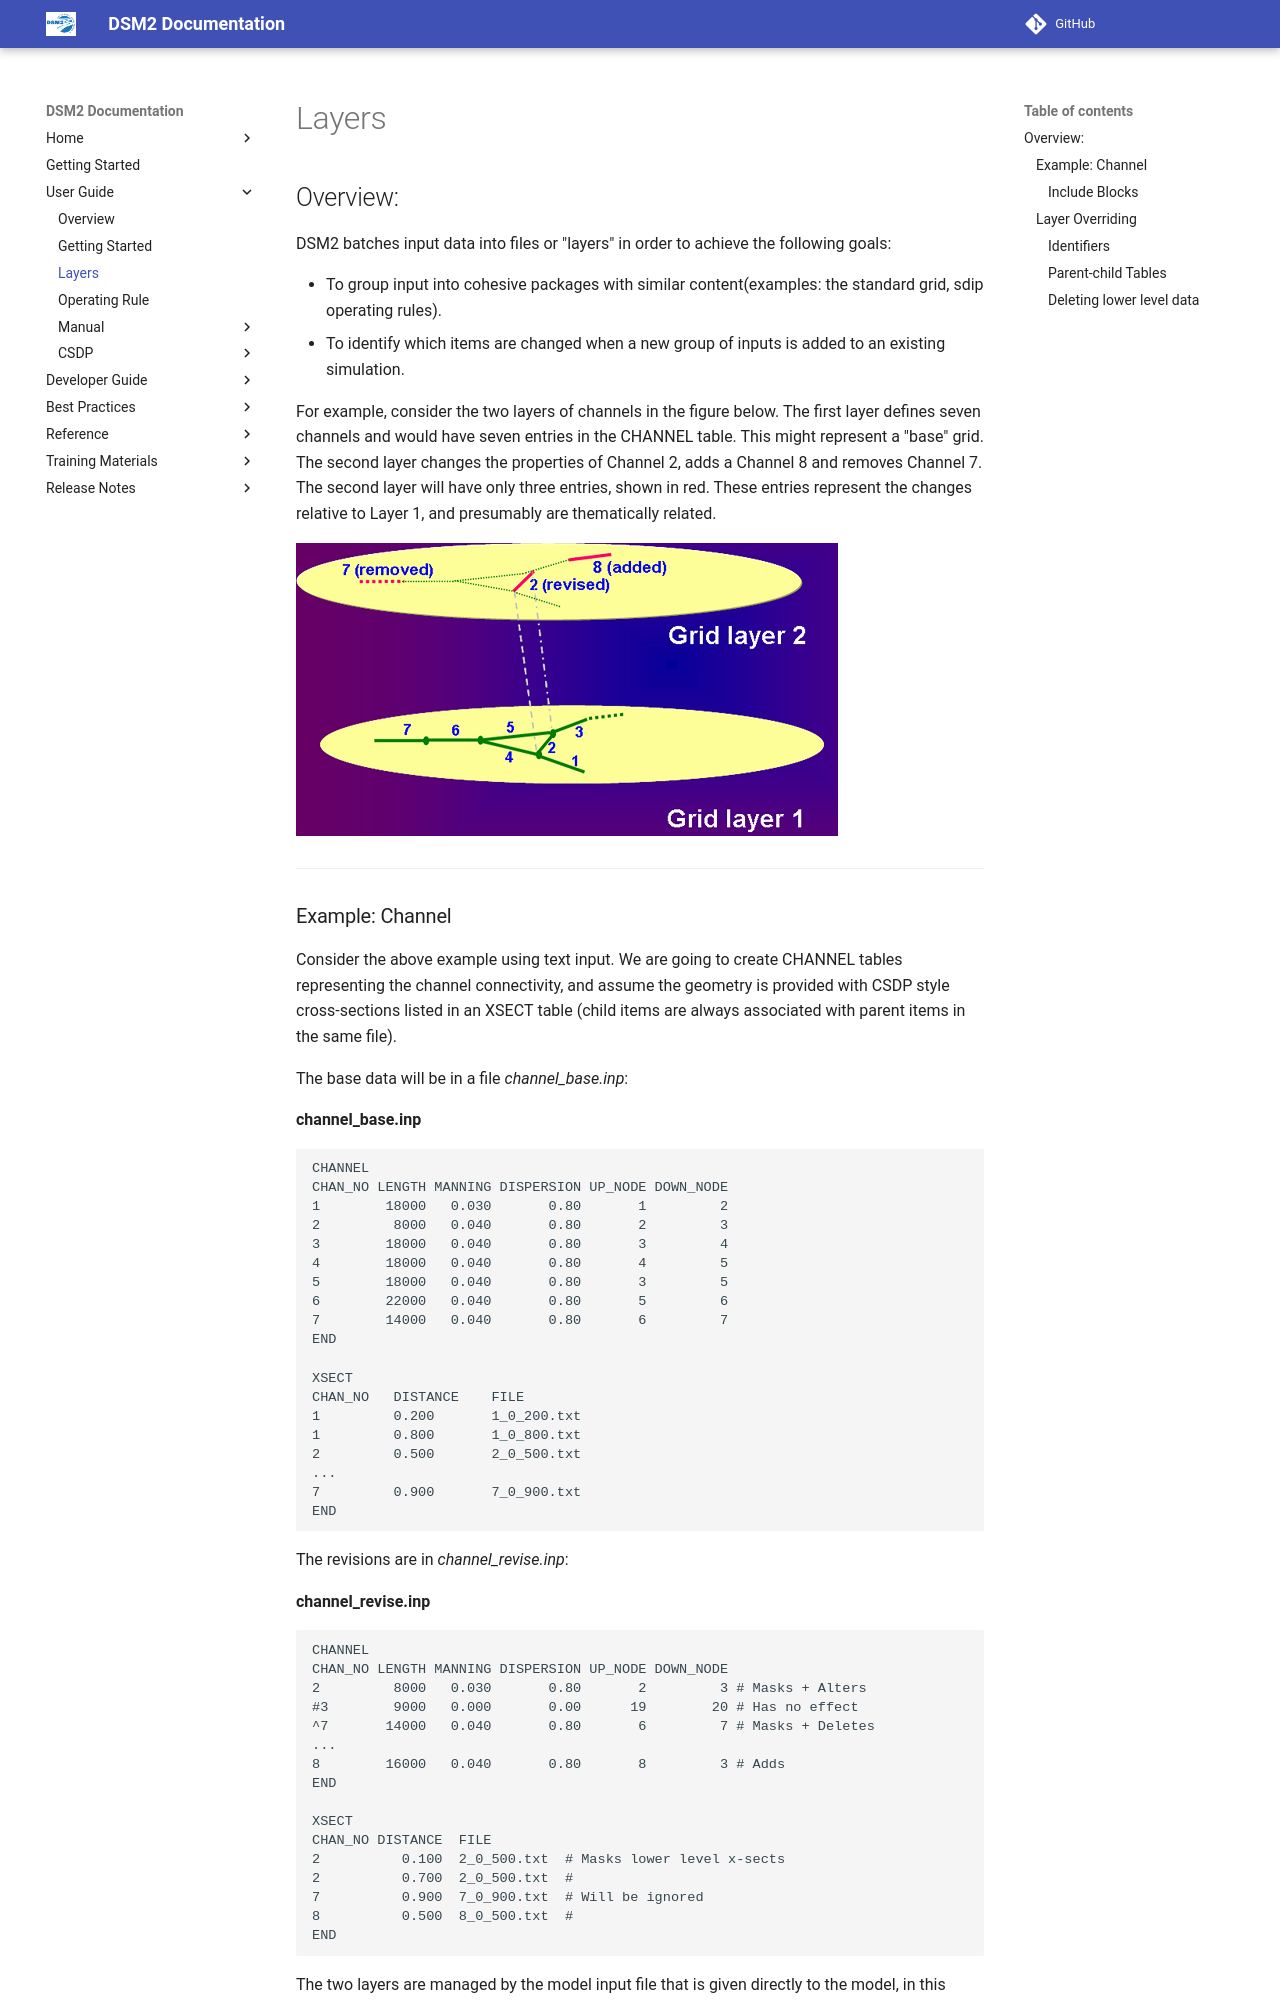

repository: CADWRDeltaModeling/dsm2 · page: manual/reference/Layers/index.html · generator: mkdocs

# Layers

## Overview:

DSM2 batches input data into files or "layers" in order to achieve the
following goals:

-   To group input into cohesive packages with similar content(examples:
    the standard grid, sdip operating rules).
-   To identify which items are changed when a new group of inputs is
    added to an existing simulation.

For example, consider the two layers of channels in the figure below.
The first layer defines seven channels and would have seven entries in
the CHANNEL table. This might represent a "base" grid. The second layer
changes the properties of Channel 2, adds a Channel 8 and removes
Channel 7. The second layer will have only three entries, shown in red.
These entries represent the changes relative to Layer 1, and presumably
are thematically related.

  

![Layer system example](../../attachments/87228551/87228550.png)

------------------------------------------------------------------------

### Example: Channel

Consider the above example using text input. We are going to
create CHANNEL tables representing the channel connectivity, and assume
the geometry is provided with CSDP style cross-sections listed in
an XSECT table (child items are always associated with parent items in
the same file).

The base data will be in a file *channel_base.inp*:

**channel_base.inp**

``` text
CHANNEL
CHAN_NO LENGTH MANNING DISPERSION UP_NODE DOWN_NODE
1        18000   0.030       0.80       1         2
2         8000   0.040       0.80       2         3
3        18000   0.040       0.80       3         4
4        18000   0.040       0.80       4         5
5        18000   0.040       0.80       3         5
6        22000   0.040       0.80       5         6
7        14000   0.040       0.80       6         7
END

XSECT
CHAN_NO   DISTANCE    FILE
1         0.200       1_0_200.txt
1         0.800       1_0_800.txt
2         0.500       2_0_500.txt
...
7         0.900       7_0_900.txt
END
```

  

The revisions are in *channel_revise.inp*:

**channel_revise.inp**

``` text
CHANNEL
CHAN_NO LENGTH MANNING DISPERSION UP_NODE DOWN_NODE
2         8000   0.030       0.80       2         3 # Masks + Alters
#3        9000   0.000       0.00      19        20 # Has no effect
^7       14000   0.040       0.80       6         7 # Masks + Deletes
...
8        16000   0.040       0.80       8         3 # Adds
END

XSECT
CHAN_NO DISTANCE  FILE
2          0.100  2_0_500.txt  # Masks lower level x-sects 
2          0.700  2_0_500.txt  #
7          0.900  7_0_900.txt  # Will be ignored
8          0.500  8_0_500.txt  # 
END
```

  

The two layers are managed by the model input file that is given
directly to the model, in this case *hydro_layering.inp*. The two
channel files are listed in a GRID include block that lists the layers
in increasing priority.

**hydro.inp**

``` text
GRID
channel_base.inp
channel_revise.inp
END
```

  

Now lets consider the details...
